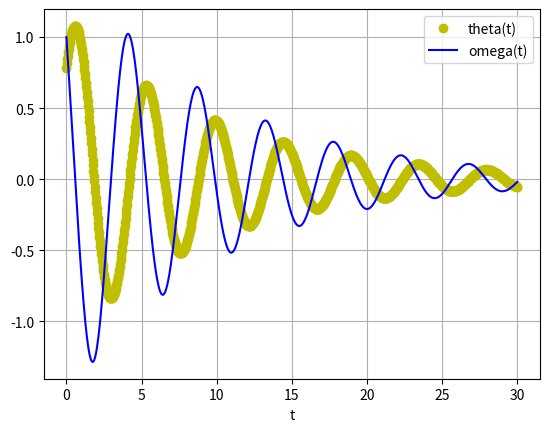

Python code for this plot:

# coding: utf-8

# In[34]:

import numpy as np
import matplotlib.pyplot as plt
from scipy.integrate import odeint

#Definiendo ecuaciones
def pend(y, t, b, c):
        theta, omega = y
        dydt = (omega, -b*omega - c*np.sin(theta))
        return dydt
    
#Parametros    
b = .2 #fricciòn
g= 9.81 #gravity
l=5 #longitud de la cuerda
c=g/l #frecuencia

#Condiciones iniciales
y0 = [np.pi/4, 1 ]

#Intervalo de tiempo
t = np.linspace(0, 30, 1000)

#solution
sol = odeint(pend, y0, t, args=(b,c))
#gràficas
plt.plot(t, sol[:, 0], 'yo', label='theta(t)')
plt.plot(t, sol[:, 1], 'b', label='omega(t)')
plt.legend(loc='best')
plt.xlabel('t')
plt.grid()
plt.show()

